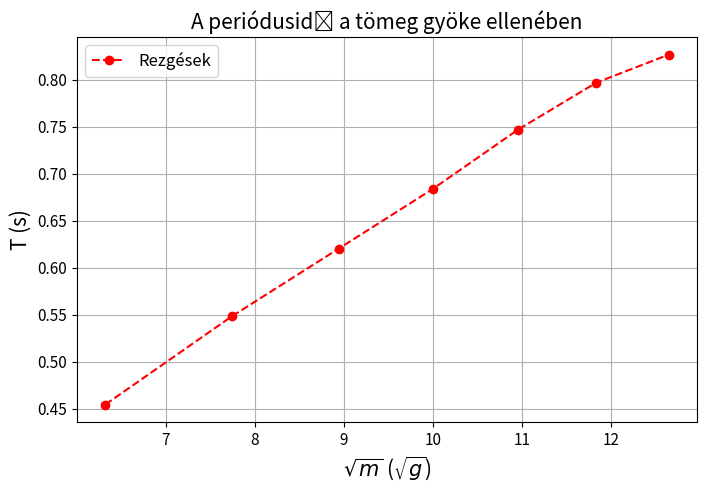

Generate this figure with matplotlib:
"""
A periódusidő a tömeg gyöke ellenében
"""

import numpy as np
import matplotlib.pyplot as plt

# Adatok definiálása: tömeg, tömeg gyök, mért idő, periódus idő
data1 = [
    [40.0, 6.3246, 9.09, 0.4545],
    [60.0, 7.7459, 10.97, 0.5485],
    [80.0, 8.9443, 12.41, 0.6205],
    [100.0, 10.0, 13.69, 0.6840],
    [120.0, 10.9545, 14.94, 0.747],
    [140.0, 11.8323, 15.94, 0.797],
    [160.0, 12.6491, 19.54, 0.827]
]

# Az adatok átalakítása NumPy tömbbé
data_array1 = np.array(data1)

# Külön array-ek kinyerése
tomeg = data_array1[:, 0]
tomeggyok = data_array1[:, 1]
mertido = data_array1[:, 2]
periodusido = data_array1[:, 3]

# Ábrázolás előkészítése
font = 12
plt.figure(figsize=(8, 5))

# A periódusidő a tömeg gyöke ellenében ábrázolása
plt.plot(tomeggyok, periodusido, 'o--', color='red', label=r'Rezgések')

# X és Y tengely feliratok beállítása
plt.xlabel(r'$\sqrt{m}$ ($\sqrt{g}$)', fontsize=font + 3)
plt.ylabel(r'T (s)', fontsize=font + 3)

# Ábrázolás címe
plt.title(r'A periódusidő a tömeg gyöke ellenében', fontsize=font + 3)

# Rács bekapcsolása
plt.grid()

# Jelmagyarázat hozzáadása
plt.legend(fontsize=font)

# X és Y tengely feliratok méretének beállítása
plt.xticks(fontsize=font - 1)
plt.yticks(fontsize=font - 1)

# Ábra mentése PDF formátumban
plt.savefig('Periodus', format='pdf')

# Ábra megjelenítése
plt.show()
